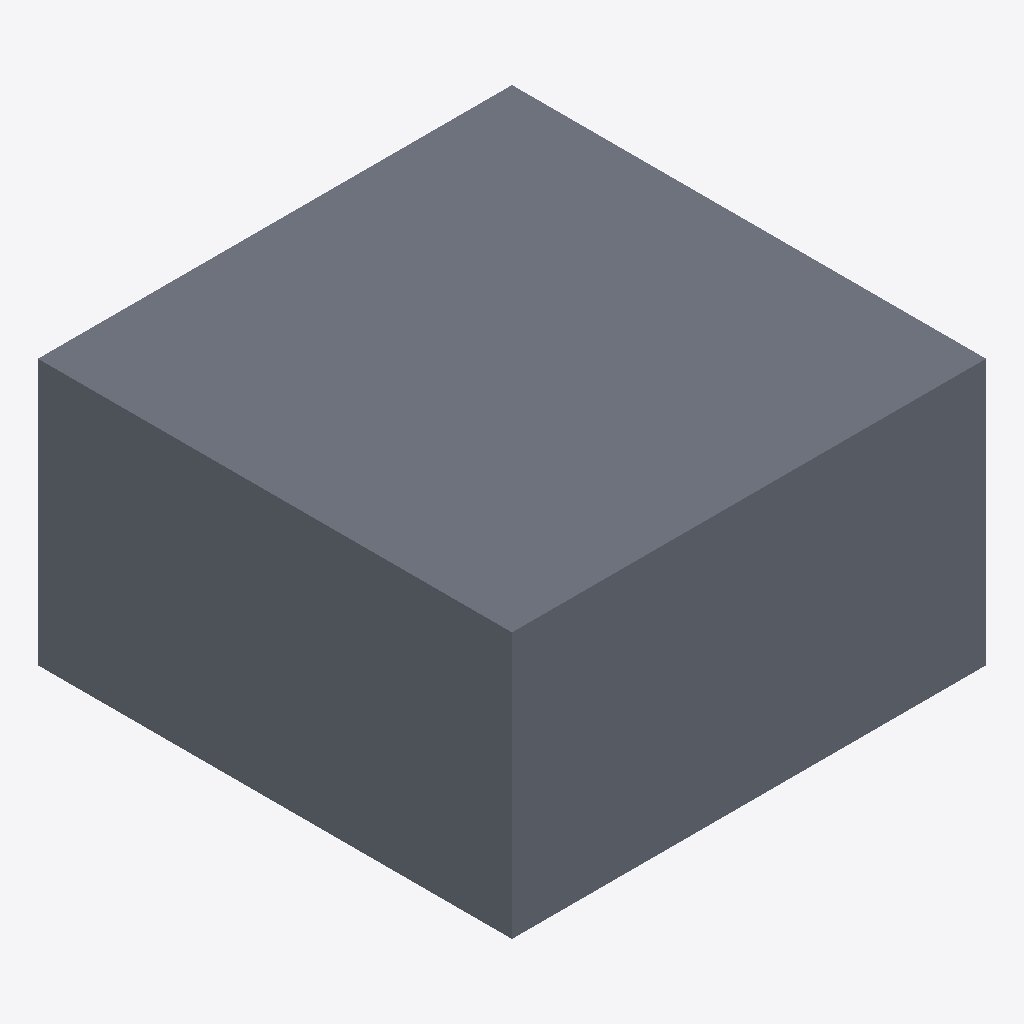
Isometric view of an IFC building model (IFC-SPF (STEP), schema IFC4, length unit metre), seen from the south-west, elements coloured by IFC class: 1 slab (grey).
Extent 1000.0 m × 1000.0 m × 560.0 m (x, y, z). Storeys (1): Default Level at 0.00 m. Elements (1): 1 IfcSlab.

HEADER;
FILE_DESCRIPTION(('ViewDefinition [ReferenceView_V1.2]'),'2;1');
FILE_NAME('C:\\Users\\panz\\Implenia AG\\Innosuisse - Intelligent Configurator - Dokumente','2024-09-19T16:39:45',('panz'),('ZHAW'),'ggIFC v24.7.17.7 by Geometry Gym Pty Ltd built 2','ggRhinoIFC v24.7.17.7 - Rhino7 Grasshopper3d Plu','None');
FILE_SCHEMA(('IFC4'));
ENDSEC;
DATA;
#11=IFCPROJECT('21O$h_V1XCvRI4bqO5ntMd',$,'IMPLENIA X ZHAW','Industrialized Construction',$,'IMPLENIA X ZHAW','2D',(#555),#12);
#15=IFCSITE('15EXa66Cz0rvfIWT3OznoO',$,'Default Implenia Site','A Potential Site',$,#162,$,$,.ELEMENT.,$,$,0.0,'Parcel Number',$);
#170=IFCBUILDING('05gkfKFs5C6Qal09I7Tlog',$,'Implenia_Default',$,'Implenia_Default',#184,$,'Implenia Industrialized Construction Building',$,$,$,#175);
#191=IFCBUILDINGSTOREY('2vFhGjl7z6YvmwjWK_W5X3',$,'Default Level',$,$,#190,$,$,$,0.0);
#244=IFCSLAB('27phgN6950Eu7u5EQkZodp',$,'SLA_34_STD_CTS','Floor 2D area attic storey terrace 220CLT',$,#264,#262,$,$);
ENDSEC;
